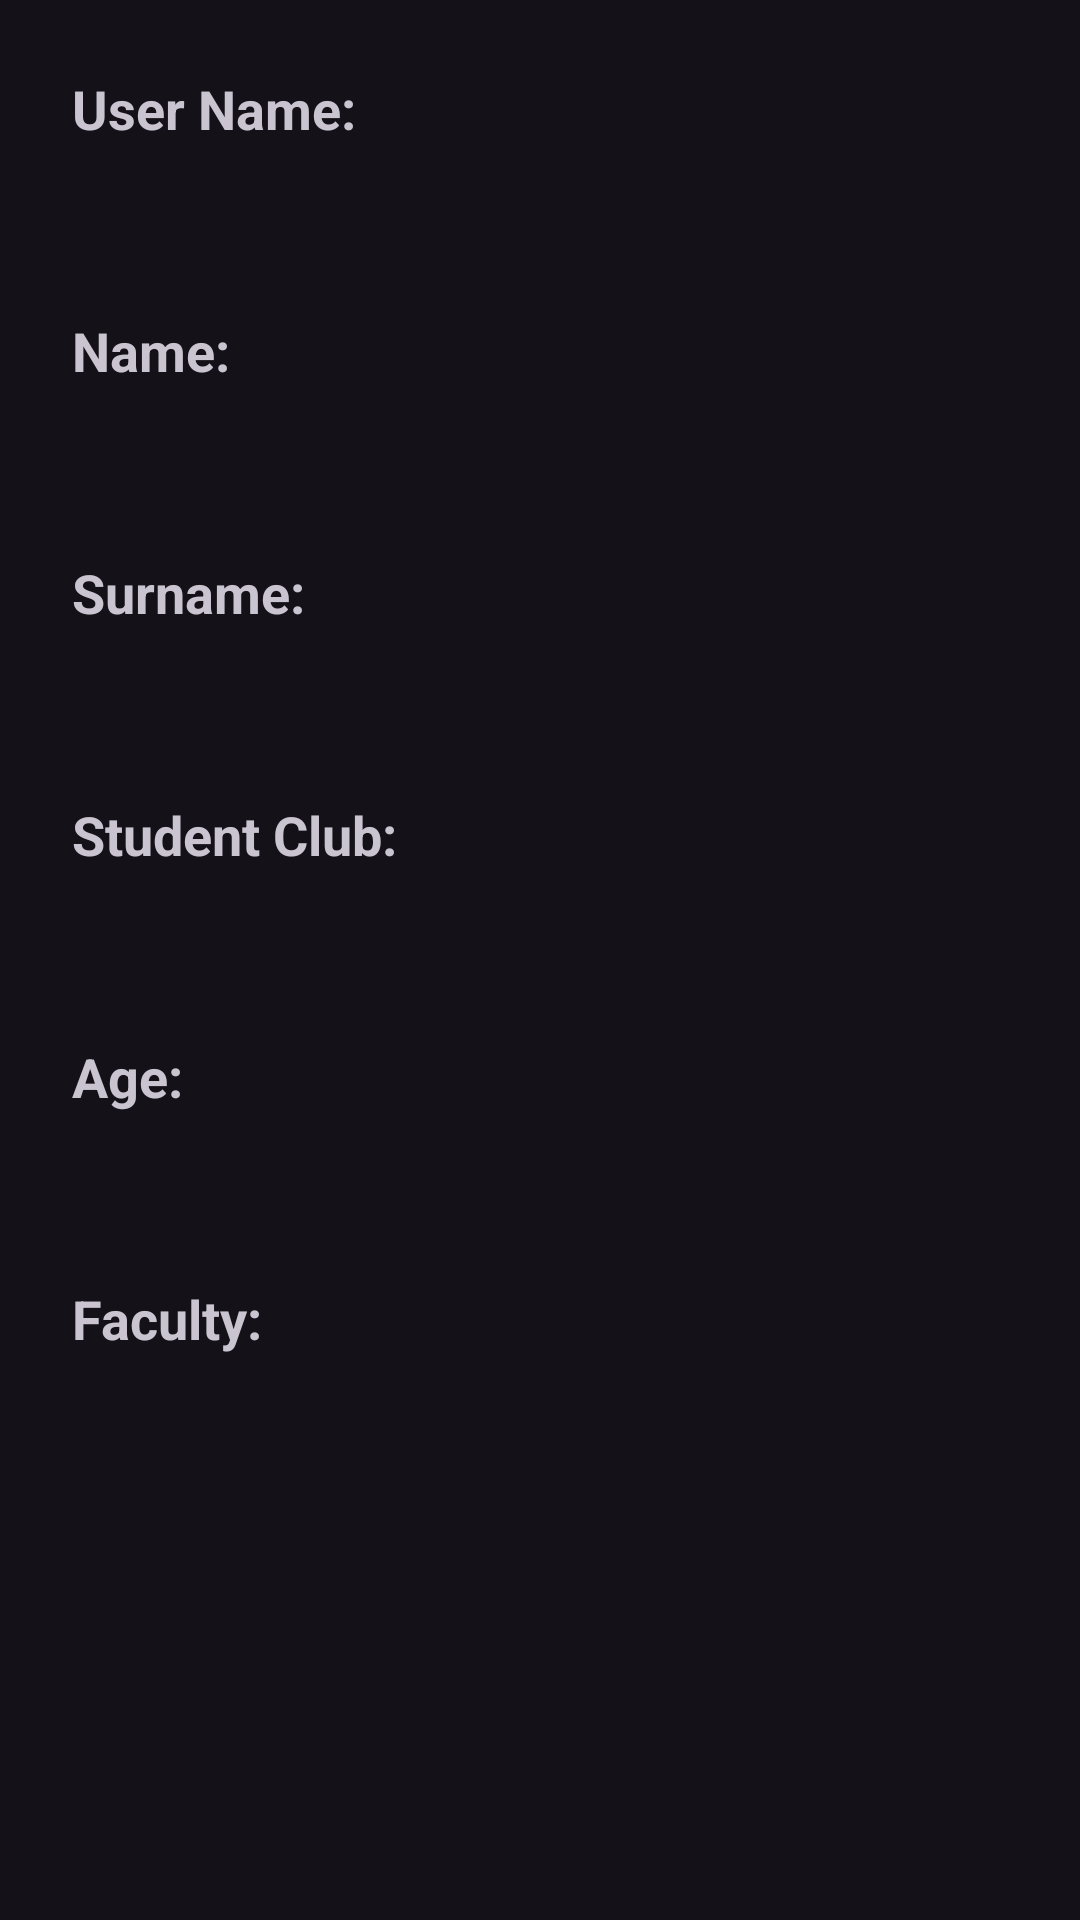

Layout XML and referenced resources for this Android screen:
<!-- AndroidManifest.xml: application theme Theme.CampusConnect10 -->
<!-- res/layout/activity_user_page.xml -->
<LinearLayout xmlns:android="http://schemas.android.com/apk/res/android"
    android:layout_width="match_parent"
    android:layout_height="match_parent"
    android:orientation="vertical"
    android:padding="16dp">

    <TextView
        android:layout_width="wrap_content"
        android:layout_height="wrap_content"
        android:text="User Name:"
        android:textStyle="bold"
        android:textSize="18sp"
        android:padding="8dp" />
    <TextView
        android:id="@+id/userNameTextView"
        android:layout_width="wrap_content"
        android:layout_height="wrap_content"
        android:textSize="18sp"
        android:padding="8dp" />

    <TextView
        android:layout_width="wrap_content"
        android:layout_height="wrap_content"
        android:text="Name:"
        android:textStyle="bold"
        android:textSize="18sp"
        android:padding="8dp" />
    <TextView
        android:id="@+id/nameTextView"
        android:layout_width="wrap_content"
        android:layout_height="wrap_content"
        android:textSize="18sp"
        android:padding="8dp" />

    <TextView
        android:layout_width="wrap_content"
        android:layout_height="wrap_content"
        android:text="Surname:"
        android:textStyle="bold"
        android:textSize="18sp"
        android:padding="8dp" />
    <TextView
        android:id="@+id/surNameTextView"
        android:layout_width="wrap_content"
        android:layout_height="wrap_content"
        android:textSize="18sp"
        android:padding="8dp" />

    <TextView
        android:layout_width="wrap_content"
        android:layout_height="wrap_content"
        android:text="Student Club:"
        android:textStyle="bold"
        android:textSize="18sp"
        android:padding="8dp" />
    <TextView
        android:id="@+id/studentClubTextView"
        android:layout_width="wrap_content"
        android:layout_height="wrap_content"
        android:textSize="18sp"
        android:padding="8dp" />

    <TextView
        android:layout_width="wrap_content"
        android:layout_height="wrap_content"
        android:text="Age:"
        android:textStyle="bold"
        android:textSize="18sp"
        android:padding="8dp" />
    <TextView
        android:id="@+id/ageTextView"
        android:layout_width="wrap_content"
        android:layout_height="wrap_content"
        android:textSize="18sp"
        android:padding="8dp" />

    <TextView
        android:layout_width="wrap_content"
        android:layout_height="wrap_content"
        android:text="Faculty:"
        android:textStyle="bold"
        android:textSize="18sp"
        android:padding="8dp" />
    <TextView
        android:id="@+id/facultyTextView"
        android:layout_width="wrap_content"
        android:layout_height="wrap_content"
        android:textSize="18sp"
        android:padding="8dp" />

</LinearLayout>
<!-- resources referenced by this layout -->
<resources>
  <style name="Theme.CampusConnect10" parent="Base.Theme.CampusConnect10" />
  <style name="Base.Theme.CampusConnect10" parent="Theme.Material3.Dark">
          
          
      </style>
</resources>
